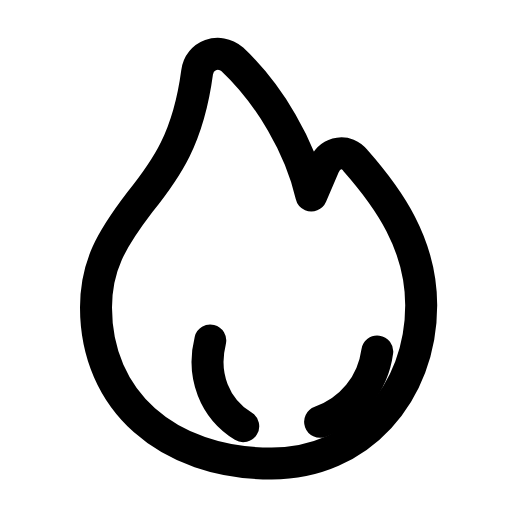
t = 0.00 s
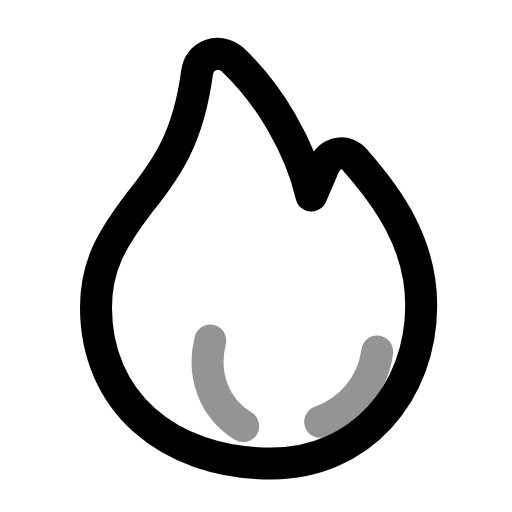
t = 0.26 s
t = 0.50 s: frame unchanged from t = 0.00 s, image omitted
t = 0.78 s: frame unchanged from t = 0.00 s, image omitted
t = 1.06 s: frame unchanged from t = 0.00 s, image omitted
t = 1.33 s: frame unchanged from t = 0.00 s, image omitted

The animated SVG that drew these frames (rendered in a browser with its animation timeline set to each time). Animation: 1 SMIL element (animate=1); one cycle of 1.60 s, repeats indefinitely.

<svg xmlns="http://www.w3.org/2000/svg" width="24" height="24" viewBox="0 0 24 24" fill="none"><g transform="translate(-2.164 -0.364) scale(1.03)"><path stroke="currentColor" stroke-width="1.456" stroke-linecap="round" stroke-linejoin="round" fill="none" d="M14.47 21.45C18.47 21.45 21.27 18.25 21.27 14.25C21.27 11.45 19.77 9.35 18.27 7.65C17.87 7.15 17.17 7.25 16.87 7.85L16.27 9.25C15.77 7.05 14.37 4.65 12.67 3.05C12.07 2.55 11.17 2.85 11.07 3.65C10.67 6.65 9.67 8.05 8.47 9.55C7.17 11.25 6.47 12.45 6.47 14.35C6.47 18.55 9.67 21.45 14.47 21.45Z"></path><path stroke="currentColor" stroke-width="1.456" stroke-linecap="round" stroke-linejoin="round" fill="none" d="M11.67 15.85C11.27 17.45 11.87 18.95 13.17 19.75M16.67 19.55C18.07 19.05 19.07 17.85 19.27 16.35"><animate attributeName="opacity" values="1;1;0.3;1;1;1;1;0.3;1;1;1" keyTimes="0;0.144;0.207;0.27;0.45;0.6;0.72;0.762;0.804;0.9;1" dur="1.6s" repeatCount="indefinite" calcMode="spline" keySplines="0.16 1 0.3 1;0.16 1 0.3 1;0.16 1 0.3 1;0.16 1 0.3 1;0.16 1 0.3 1;0.16 1 0.3 1;0.16 1 0.3 1;0.16 1 0.3 1;0.16 1 0.3 1;0.16 1 0.3 1"/></path></g></svg>
